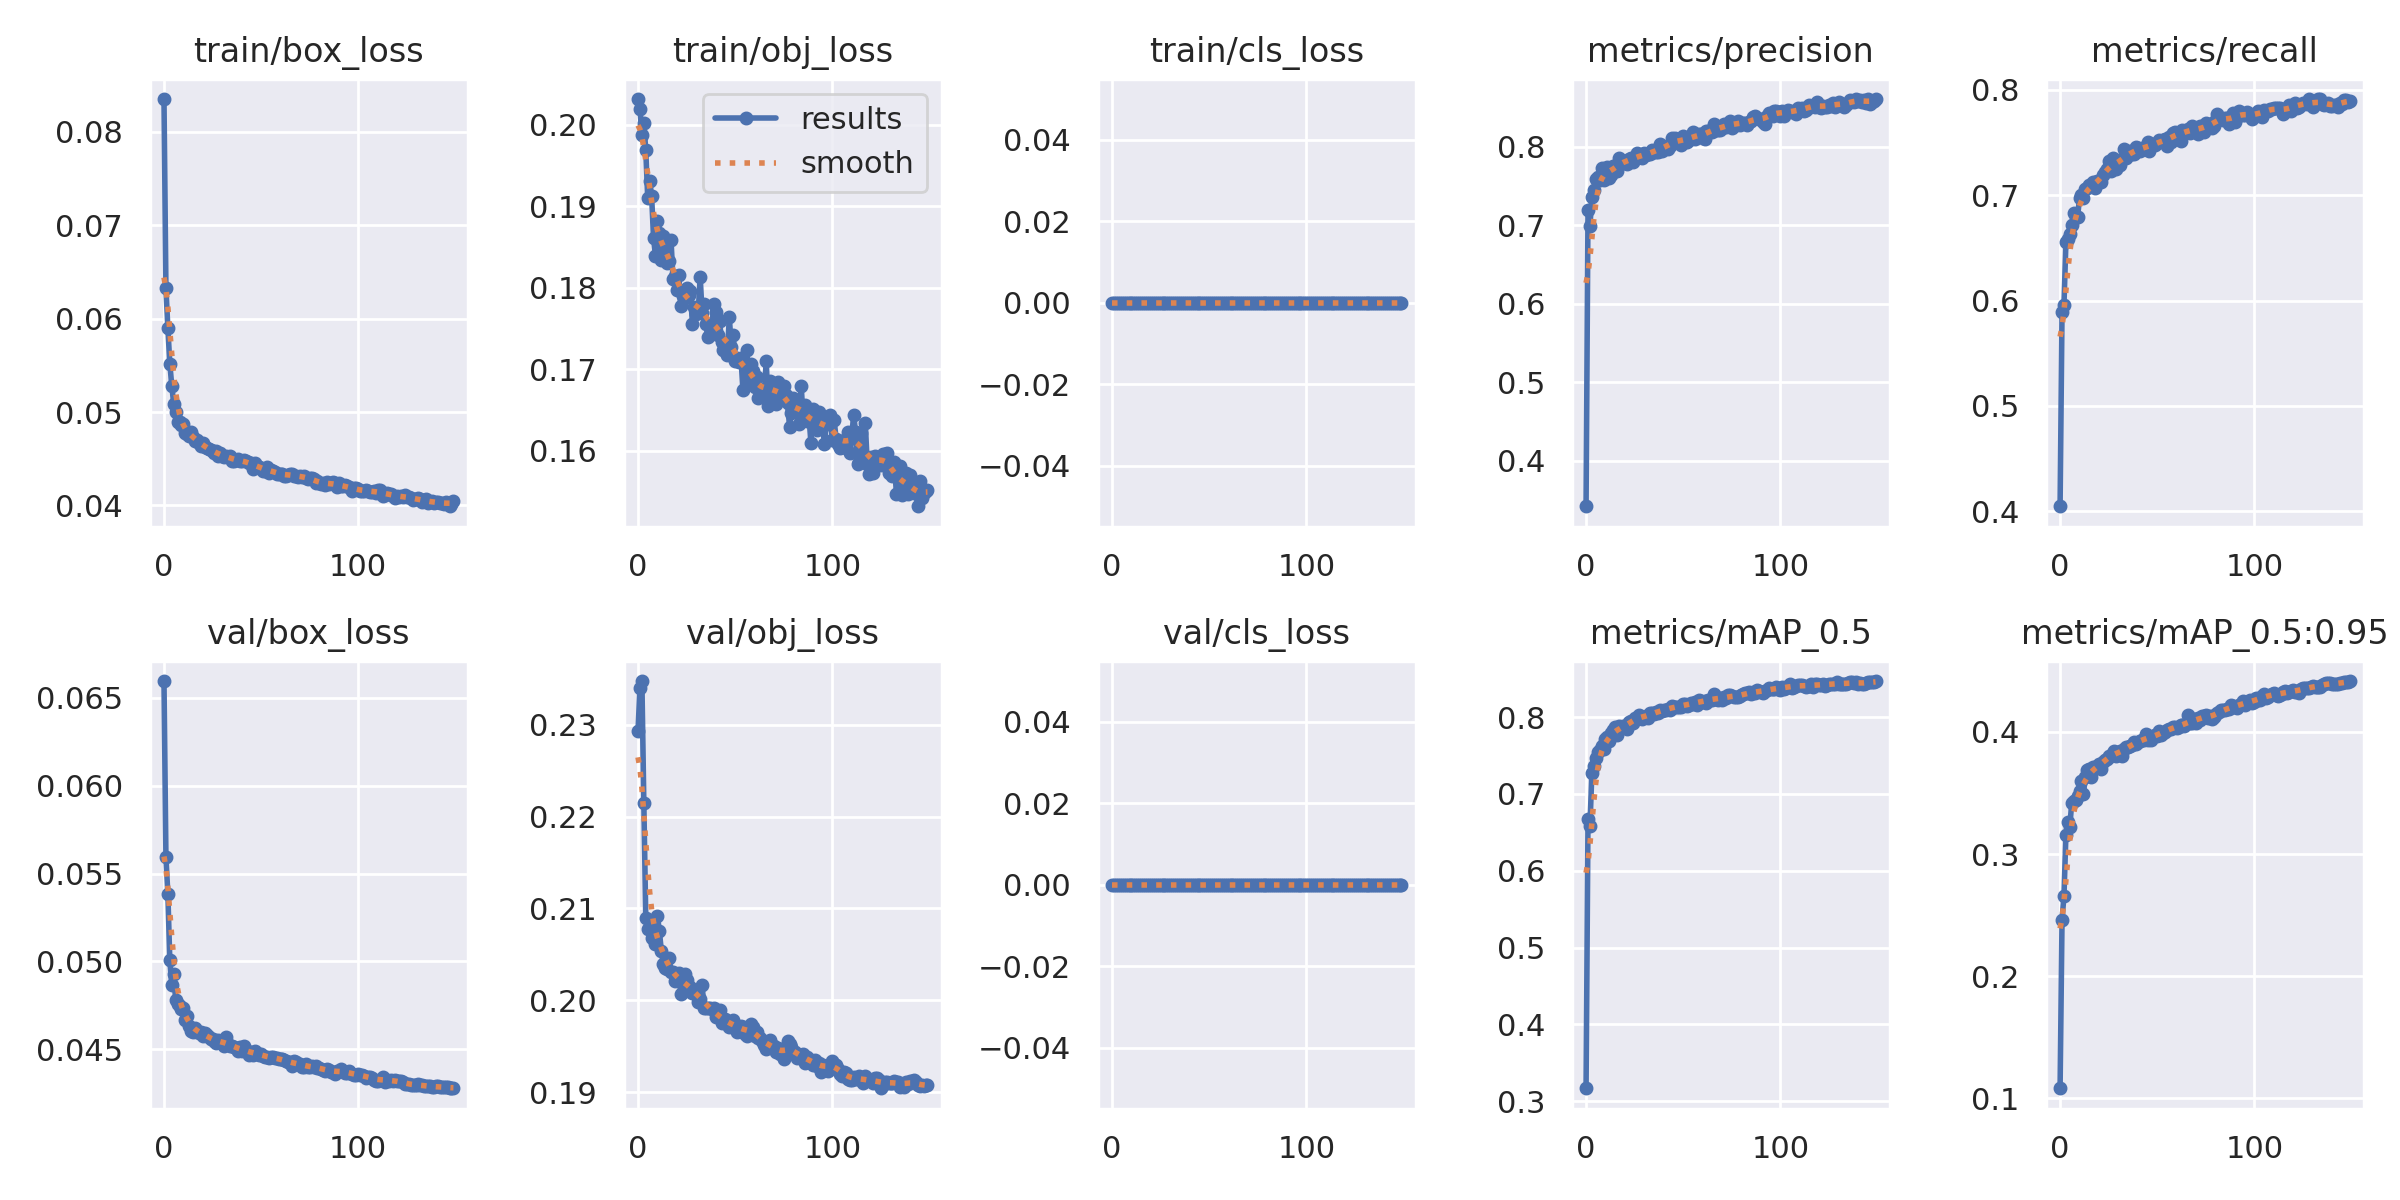

The table this chart was drawn from, first rows:
epoch, train/box_loss, train/obj_loss, train/cls_loss, metrics/precision, metrics/recall, metrics/mAP_0.5, metrics/mAP_0.5:0.95, val/box_loss, val/obj_loss, val/cls_loss, x/lr0, x/lr1, x/lr2
0, 0.08353, 0.2032, 0, 0.3422, 0.4048, 0.3168, 0.1084, 0.06596, 0.2293, 0, 0.07017, 0.003314, 0.003314
1, 0.06325, 0.202, 0, 0.7196, 0.5892, 0.6668, 0.2463, 0.05593, 0.234, 0, 0.04013, 0.006604, 0.006604
2, 0.059, 0.1988, 0, 0.6994, 0.5962, 0.6582, 0.2659, 0.05384, 0.2348, 0, 0.01004, 0.009849, 0.009849
3, 0.0552, 0.2002, 0, 0.7354, 0.6553, 0.7279, 0.3156, 0.05006, 0.2215, 0, 0.009802, 0.009802, 0.009802
4, 0.05282, 0.1969, 0, 0.7444, 0.6584, 0.736, 0.3264, 0.04866, 0.2089, 0, 0.009802, 0.009802, 0.009802
5, 0.05091, 0.191, 0, 0.7585, 0.6634, 0.7469, 0.3223, 0.04931, 0.2078, 0, 0.009736, 0.009736, 0.009736
6, 0.05003, 0.1931, 0, 0.7617, 0.6721, 0.7551, 0.3422, 0.04781, 0.2086, 0, 0.00967, 0.00967, 0.00967
7, 0.0489, 0.1913, 0, 0.7572, 0.6829, 0.7574, 0.3433, 0.0476, 0.2067, 0, 0.009604, 0.009604, 0.009604
8, 0.0489, 0.1861, 0, 0.7729, 0.6798, 0.7622, 0.3438, 0.04749, 0.2068, 0, 0.009538, 0.009538, 0.009538
9, 0.0486, 0.1839, 0, 0.7579, 0.6791, 0.7585, 0.3472, 0.04727, 0.2061, 0, 0.009472, 0.009472, 0.009472
10, 0.04877, 0.1882, 0, 0.7713, 0.6972, 0.7711, 0.3518, 0.04732, 0.2092, 0, 0.009406, 0.009406, 0.009406
11, 0.04779, 0.1868, 0, 0.7742, 0.7002, 0.7746, 0.3596, 0.04665, 0.2075, 0, 0.00934, 0.00934, 0.00934
12, 0.04761, 0.1834, 0, 0.7601, 0.6971, 0.7688, 0.3489, 0.04687, 0.2054, 0, 0.009274, 0.009274, 0.009274
13, 0.04747, 0.1864, 0, 0.764, 0.7059, 0.7789, 0.3633, 0.04633, 0.204, 0, 0.009208, 0.009208, 0.009208
14, 0.04788, 0.1852, 0, 0.7755, 0.7066, 0.7834, 0.3687, 0.04604, 0.2036, 0, 0.009142, 0.009142, 0.009142
15, 0.04733, 0.1831, 0, 0.7721, 0.7095, 0.7875, 0.3693, 0.04599, 0.2035, 0, 0.009076, 0.009076, 0.009076
16, 0.04694, 0.1833, 0, 0.7691, 0.7094, 0.7771, 0.3633, 0.04623, 0.2046, 0, 0.00901, 0.00901, 0.00901
17, 0.04704, 0.1859, 0, 0.7853, 0.7122, 0.7889, 0.3714, 0.04602, 0.2031, 0, 0.008944, 0.008944, 0.008944
18, 0.04666, 0.1811, 0, 0.7813, 0.7068, 0.7858, 0.3707, 0.04594, 0.2031, 0, 0.008878, 0.008878, 0.008878
19, 0.04637, 0.1815, 0, 0.7822, 0.7131, 0.7884, 0.3717, 0.046, 0.2021, 0, 0.008812, 0.008812, 0.008812
20, 0.04669, 0.1797, 0, 0.7795, 0.7127, 0.7873, 0.3737, 0.04575, 0.2027, 0, 0.008746, 0.008746, 0.008746
21, 0.04628, 0.1815, 0, 0.7782, 0.7124, 0.7848, 0.3692, 0.04594, 0.203, 0, 0.00868, 0.00868, 0.00868
22, 0.04615, 0.1777, 0, 0.7837, 0.7191, 0.7937, 0.3754, 0.04581, 0.2007, 0, 0.008614, 0.008614, 0.008614
23, 0.04606, 0.1791, 0, 0.7855, 0.7225, 0.7952, 0.3772, 0.04567, 0.2019, 0, 0.008548, 0.008548, 0.008548
24, 0.04593, 0.1788, 0, 0.7808, 0.7251, 0.7924, 0.3779, 0.04559, 0.2029, 0, 0.008482, 0.008482, 0.008482
25, 0.04582, 0.18, 0, 0.7844, 0.7326, 0.7994, 0.38, 0.04556, 0.2022, 0, 0.008416, 0.008416, 0.008416
26, 0.04556, 0.1792, 0, 0.7921, 0.7234, 0.7994, 0.3804, 0.04544, 0.2012, 0, 0.00835, 0.00835, 0.00835
27, 0.04583, 0.1796, 0, 0.7898, 0.7358, 0.8033, 0.3826, 0.04536, 0.2014, 0, 0.008284, 0.008284, 0.008284
28, 0.0453, 0.1756, 0, 0.7865, 0.7295, 0.8016, 0.3844, 0.04552, 0.2008, 0, 0.008218, 0.008218, 0.008218
29, 0.04565, 0.1776, 0, 0.785, 0.7254, 0.7971, 0.38, 0.04549, 0.201, 0, 0.008152, 0.008152, 0.008152
30, 0.04527, 0.1768, 0, 0.7913, 0.7306, 0.8, 0.3826, 0.04539, 0.201, 0, 0.008086, 0.008086, 0.008086
31, 0.04517, 0.1771, 0, 0.7891, 0.7286, 0.801, 0.3845, 0.04519, 0.1998, 0, 0.00802, 0.00802, 0.00802
32, 0.04534, 0.1814, 0, 0.7907, 0.7342, 0.7994, 0.3806, 0.0457, 0.2001, 0, 0.007954, 0.007954, 0.007954
33, 0.0452, 0.1769, 0, 0.7905, 0.7439, 0.8056, 0.3861, 0.04529, 0.2016, 0, 0.007888, 0.007888, 0.007888
34, 0.04531, 0.178, 0, 0.796, 0.7355, 0.8058, 0.388, 0.04521, 0.1992, 0, 0.007822, 0.007822, 0.007822
35, 0.04481, 0.1755, 0, 0.7934, 0.7378, 0.8044, 0.3873, 0.04517, 0.1991, 0, 0.007756, 0.007756, 0.007756
36, 0.04473, 0.1739, 0, 0.7929, 0.7419, 0.8071, 0.3882, 0.04515, 0.1991, 0, 0.00769, 0.00769, 0.00769
37, 0.04483, 0.1744, 0, 0.7928, 0.7389, 0.806, 0.3896, 0.04508, 0.1991, 0, 0.007624, 0.007624, 0.007624
38, 0.04495, 0.1749, 0, 0.8034, 0.739, 0.8099, 0.3914, 0.0449, 0.199, 0, 0.007558, 0.007558, 0.007558
39, 0.04472, 0.1781, 0, 0.7949, 0.7459, 0.8079, 0.3899, 0.0451, 0.1992, 0, 0.007492, 0.007492, 0.007492
40, 0.04476, 0.1771, 0, 0.7996, 0.745, 0.8095, 0.3915, 0.04491, 0.1982, 0, 0.007426, 0.007426, 0.007426
41, 0.04491, 0.1742, 0, 0.7997, 0.7422, 0.8088, 0.3926, 0.04516, 0.1982, 0, 0.00736, 0.00736, 0.00736
42, 0.04474, 0.1759, 0, 0.7972, 0.7453, 0.8107, 0.3936, 0.04498, 0.1989, 0, 0.007294, 0.007294, 0.007294
43, 0.04461, 0.1734, 0, 0.8002, 0.7442, 0.8098, 0.393, 0.04483, 0.1975, 0, 0.007228, 0.007228, 0.007228
44, 0.04455, 0.1724, 0, 0.8108, 0.7457, 0.815, 0.3979, 0.0447, 0.1979, 0, 0.007162, 0.007162, 0.007162
45, 0.04456, 0.1725, 0, 0.8049, 0.7505, 0.8136, 0.3936, 0.04486, 0.198, 0, 0.007096, 0.007096, 0.007096
46, 0.04393, 0.1718, 0, 0.8109, 0.7425, 0.8134, 0.3957, 0.0447, 0.1975, 0, 0.00703, 0.00703, 0.00703
47, 0.04454, 0.1764, 0, 0.8075, 0.7463, 0.8128, 0.3935, 0.0449, 0.1971, 0, 0.006964, 0.006964, 0.006964
48, 0.04418, 0.1728, 0, 0.8079, 0.7483, 0.8135, 0.3962, 0.04478, 0.1976, 0, 0.006898, 0.006898, 0.006898
49, 0.0441, 0.1742, 0, 0.8022, 0.7481, 0.8131, 0.3976, 0.04467, 0.1979, 0, 0.006832, 0.006832, 0.006832
50, 0.04406, 0.171, 0, 0.8137, 0.7496, 0.8167, 0.3967, 0.04474, 0.1973, 0, 0.006766, 0.006766, 0.006766
51, 0.04372, 0.1714, 0, 0.8065, 0.7524, 0.8172, 0.4007, 0.0446, 0.1966, 0, 0.0067, 0.0067, 0.0067
52, 0.0437, 0.1709, 0, 0.806, 0.752, 0.8151, 0.3976, 0.04459, 0.197, 0, 0.006634, 0.006634, 0.006634
53, 0.04416, 0.1714, 0, 0.8079, 0.7526, 0.8162, 0.3991, 0.04457, 0.1972, 0, 0.006568, 0.006568, 0.006568
54, 0.0435, 0.1675, 0, 0.8131, 0.7532, 0.8191, 0.4001, 0.04451, 0.1971, 0, 0.006502, 0.006502, 0.006502
55, 0.04385, 0.1704, 0, 0.818, 0.7464, 0.8171, 0.4014, 0.04454, 0.1963, 0, 0.006436, 0.006436, 0.006436
56, 0.04367, 0.1724, 0, 0.8103, 0.7552, 0.8192, 0.4026, 0.04453, 0.1961, 0, 0.00637, 0.00637, 0.00637
57, 0.04358, 0.1688, 0, 0.8139, 0.7503, 0.8163, 0.4023, 0.04452, 0.1968, 0, 0.006304, 0.006304, 0.006304
58, 0.04335, 0.1706, 0, 0.8165, 0.7596, 0.8225, 0.4041, 0.04453, 0.1974, 0, 0.006238, 0.006238, 0.006238
59, 0.04338, 0.1699, 0, 0.8155, 0.7604, 0.8214, 0.4038, 0.04444, 0.197, 0, 0.006172, 0.006172, 0.006172
... 90 more rows
